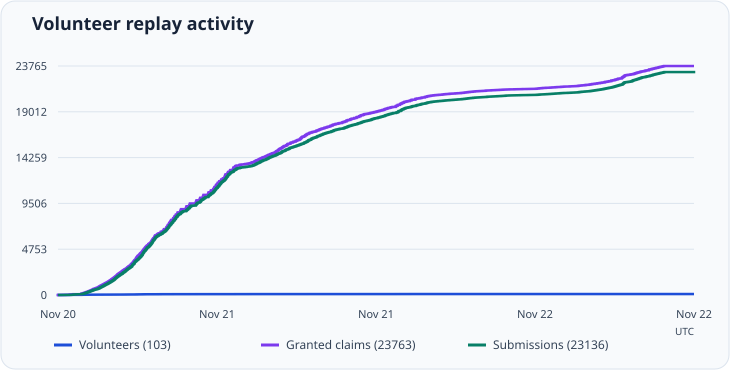

The table this chart was drawn from, first rows:
timestamp_utc	event	issue	volunteer
2026-11-20T16:13:40Z	grant	1	JanSimeonMetzger
2026-11-20T16:13:40Z	volunteer	1	JanSimeonMetzger
2026-11-20T16:20:04Z	submission	1	JanSimeonMetzger
2026-11-20T16:20:26Z	grant	2	JanSimeonMetzger
2026-11-20T16:26:18Z	submission	2	JanSimeonMetzger
2026-11-20T16:26:52Z	grant	3	JanSimeonMetzger
2026-11-20T16:28:16Z	grant	5	surfyhou
2026-11-20T16:28:16Z	volunteer	5	surfyhou
2026-11-20T16:33:10Z	submission	3	JanSimeonMetzger
2026-11-20T16:33:32Z	grant	6	JanSimeonMetzger
2026-11-20T16:36:33Z	submission	5	surfyhou
2026-11-20T16:38:20Z	grant	7	krisyotam
2026-11-20T16:38:20Z	volunteer	7	krisyotam
2026-11-20T16:38:59Z	submission	6	JanSimeonMetzger
2026-11-20T16:39:38Z	grant	8	JanSimeonMetzger
2026-11-20T16:45:02Z	submission	8	JanSimeonMetzger
2026-11-20T16:45:40Z	grant	9	JanSimeonMetzger
2026-11-20T16:46:19Z	grant	10	DanieleCorso
2026-11-20T16:46:19Z	volunteer	10	DanieleCorso
2026-11-20T16:49:02Z	grant	11	DanieleCorso
2026-11-20T16:49:50Z	grant	12	juanfers1
2026-11-20T16:49:50Z	volunteer	12	juanfers1
2026-11-20T16:50:38Z	submission	7	krisyotam
2026-11-20T16:51:40Z	grant	14	gabeldev
2026-11-20T16:51:40Z	volunteer	14	gabeldev
2026-11-20T16:52:04Z	submission	9	JanSimeonMetzger
2026-11-20T16:52:28Z	grant	15	JanSimeonMetzger
2026-11-20T16:54:20Z	grant	16	BenCaunt
2026-11-20T16:54:20Z	volunteer	16	BenCaunt
2026-11-20T16:58:39Z	submission	15	JanSimeonMetzger
2026-11-20T16:59:00Z	grant	18	JanSimeonMetzger
2026-11-20T16:59:00Z	submission	12	juanfers1
2026-11-20T17:01:58Z	submission	14	gabeldev
2026-11-20T17:04:30Z	grant	20	gabeldev
2026-11-20T17:07:51Z	grant	86	TVSuchty
2026-11-20T17:07:51Z	volunteer	86	TVSuchty
2026-11-20T17:07:52Z	grant	87	MLTQ
2026-11-20T17:07:52Z	volunteer	87	MLTQ
2026-11-20T17:07:59Z	submission	18	JanSimeonMetzger
2026-11-20T17:08:23Z	grant	88	krisyotam
2026-11-20T17:08:39Z	submission	20	gabeldev
2026-11-20T17:08:57Z	grant	89	juanfers1
2026-11-20T17:09:34Z	grant	91	dgahelper
2026-11-20T17:09:34Z	volunteer	91	dgahelper
2026-11-20T17:10:15Z	grant	92	JanSimeonMetzger
2026-11-20T17:10:17Z	grant	93	JanSimeonMetzger
2026-11-20T17:11:01Z	grant	94	JanSimeonMetzger
2026-11-20T17:11:03Z	grant	95	JanSimeonMetzger
2026-11-20T17:12:36Z	grant	96	gabeldev
2026-11-20T17:12:39Z	grant	97	gabeldev
2026-11-20T17:13:09Z	grant	98	shardmods
2026-11-20T17:13:09Z	volunteer	98	shardmods
2026-11-20T17:13:11Z	grant	99	shardmods
2026-11-20T17:13:13Z	grant	100	shardmods
2026-11-20T17:13:14Z	grant	101	shardmods
2026-11-20T17:13:16Z	grant	102	shardmods
2026-11-20T17:13:16Z	submission	89	juanfers1
2026-11-20T17:13:17Z	grant	103	shardmods
2026-11-20T17:13:19Z	grant	104	shardmods
2026-11-20T17:13:20Z	grant	105	shardmods
... 46,942 more rows
